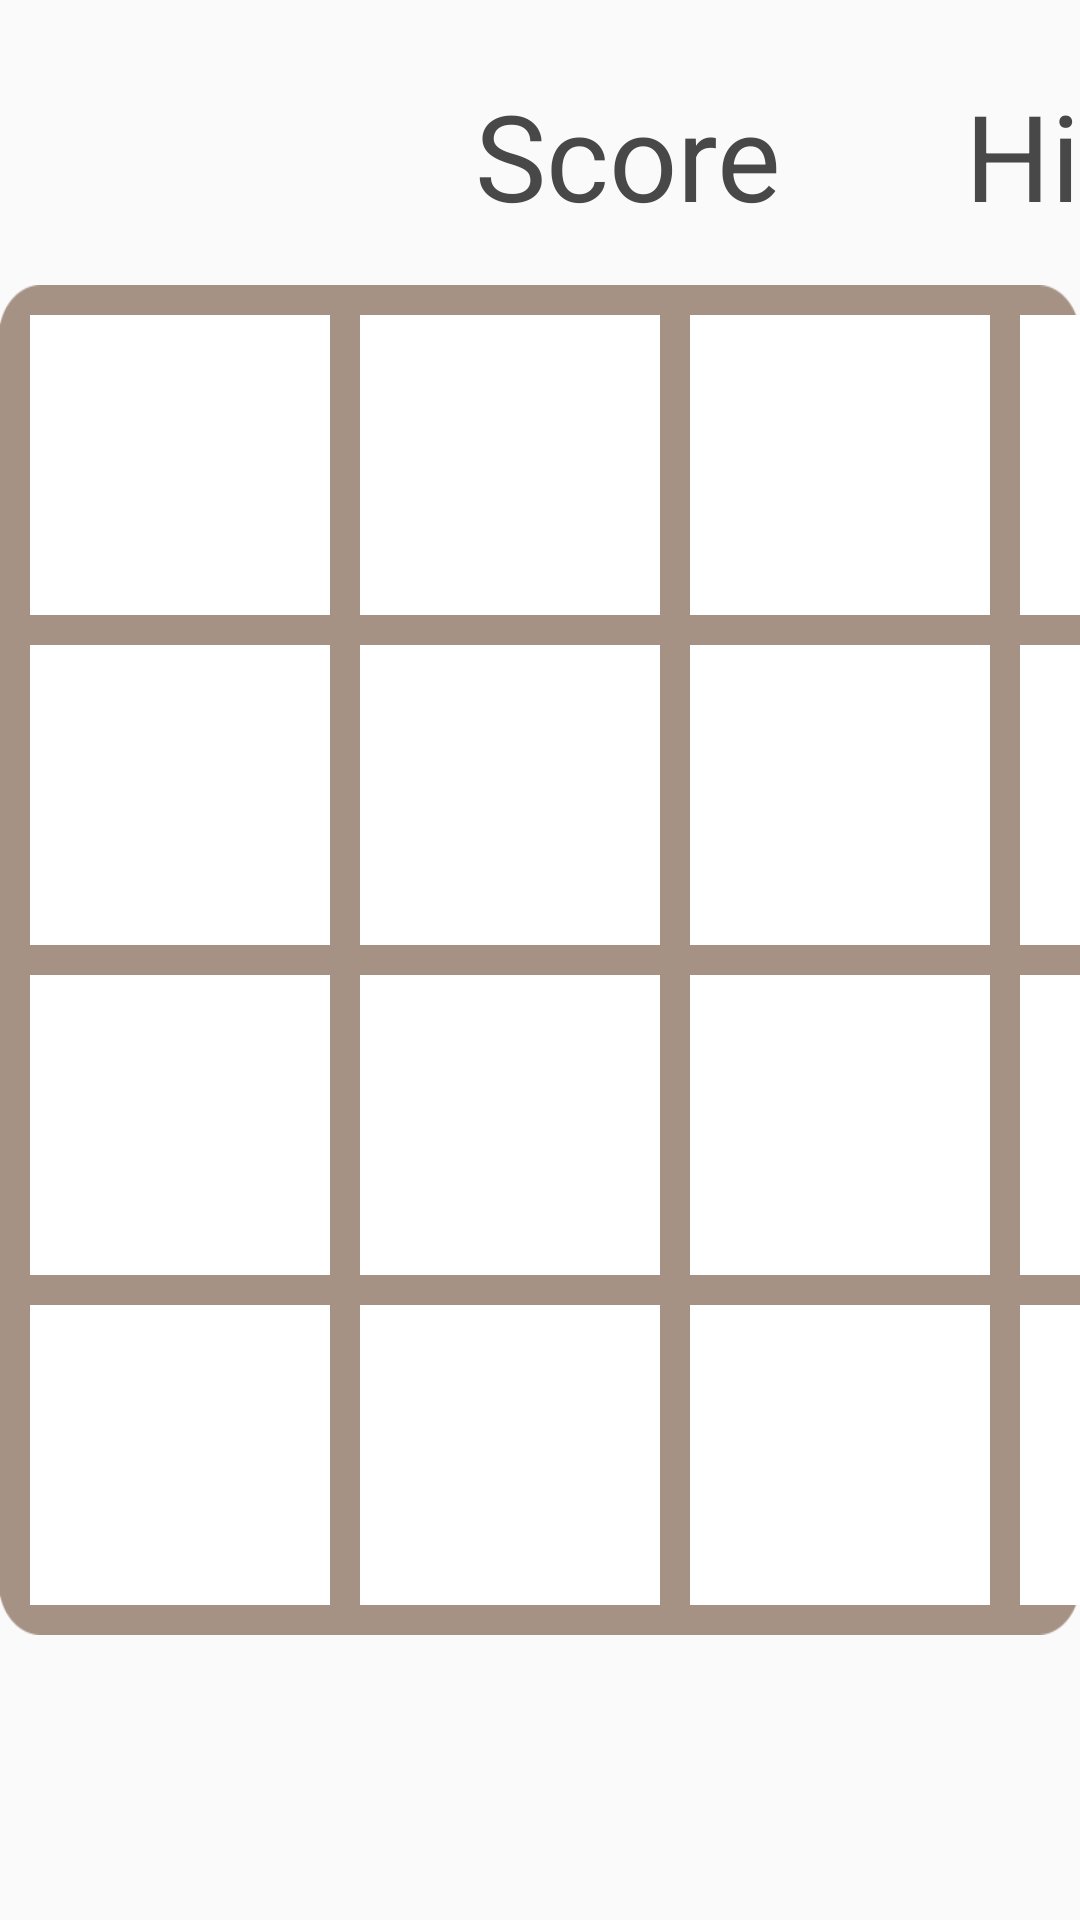

Produce the Android XML layout that renders to this screen, including the resource entries it uses.
<!-- AndroidManifest.xml: application theme AppTheme -->
<!-- res/layout/activity_main.xml -->
<?xml version="1.0" encoding="utf-8"?>
<RelativeLayout xmlns:android="http://schemas.android.com/apk/res/android"
    xmlns:app="http://schemas.android.com/apk/res-auto"
    xmlns:tools="http://schemas.android.com/tools"
    android:layout_width="match_parent"
    android:layout_height="match_parent"
    tools:context=".MainActivity">

    <TextView
        android:id="@+id/score_label"
        android:textAppearance="@style/ScoreStyle"
        android:text="@string/score_label"
        android:gravity="right|center_vertical"
        android:layout_width="200dp"
        android:layout_height="50dp"
        android:layout_marginTop="25dp"
        android:layout_marginLeft="60dp">
    </TextView>    <TextView
        android:id="@+id/score"
        android:textAppearance="@style/ScoreStyle"
        android:gravity="right|center_vertical"
        android:layout_width="200dp"
        android:layout_height="50dp"
        android:layout_marginTop="80dp"
        android:layout_marginLeft="60dp">
    </TextView>
    <TextView
        android:id="@+id/high_score_label"
        android:textAppearance="@style/ScoreStyle"
        android:text="@string/high_score_label"
        android:gravity="right|center_vertical"
        android:layout_width="200dp"
        android:layout_height="50dp"
        android:layout_marginTop="25dp"
        android:layout_marginLeft="300dp">
    </TextView>
    <TextView
        android:id="@+id/high_score"
        android:textAppearance="@style/ScoreStyle"
        android:gravity="right|center_vertical"
        android:layout_width="200dp"
        android:layout_height="50dp"
        android:layout_marginTop="80dp"
        android:layout_marginLeft="300dp">
    </TextView>

    <GridLayout
        android:id="@+id/board"
        android:layout_width="450dp"
        android:layout_height="450dp"
        android:layout_centerInParent="true"
        android:background="@drawable/grid"
        android:columnCount="4"
        android:orientation="horizontal"
        android:rowCount="4">

        <TextView
            android:id="@+id/cell_0_0"
            android:layout_width="100dp"
            android:layout_height="100dp"
            android:layout_marginLeft="10dp"
            android:layout_marginTop="10dp"
            android:background="#FFFFFF"
            android:gravity="center"
            android:textAppearance="@style/CellStyle"></TextView>

        <TextView
            android:id="@+id/cell_0_1"
            android:layout_width="100dp"
            android:layout_height="100dp"
            android:layout_marginLeft="10dp"
            android:layout_marginTop="10dp"
            android:background="#FFFFFF"
            android:gravity="center"
            android:textAppearance="@style/CellStyle"></TextView>

        <TextView
            android:id="@+id/cell_0_2"
            android:layout_width="100dp"
            android:layout_height="100dp"
            android:layout_marginLeft="10dp"
            android:layout_marginTop="10dp"
            android:background="#FFFFFF"
            android:gravity="center"
            android:textAppearance="@style/CellStyle"></TextView>

        <TextView
            android:id="@+id/cell_0_3"
            android:layout_width="100dp"
            android:layout_height="100dp"
            android:layout_marginLeft="10dp"
            android:layout_marginTop="10dp"
            android:background="#FFFFFF"
            android:gravity="center"
            android:textAppearance="@style/CellStyle"></TextView>

        <TextView
            android:id="@+id/cell_1_0"
            android:layout_width="100dp"
            android:layout_height="100dp"
            android:layout_marginLeft="10dp"
            android:layout_marginTop="10dp"
            android:background="#FFFFFF"
            android:gravity="center"
            android:textAppearance="@style/CellStyle"></TextView>

        <TextView
            android:id="@+id/cell_1_1"
            android:layout_width="100dp"
            android:layout_height="100dp"
            android:layout_marginLeft="10dp"
            android:layout_marginTop="10dp"
            android:background="#FFFFFF"
            android:gravity="center"
            android:textAppearance="@style/CellStyle"></TextView>

        <TextView
            android:id="@+id/cell_1_2"
            android:layout_width="100dp"
            android:layout_height="100dp"
            android:layout_marginLeft="10dp"
            android:layout_marginTop="10dp"
            android:background="#FFFFFF"
            android:gravity="center"
            android:textAppearance="@style/CellStyle"></TextView>

        <TextView
            android:id="@+id/cell_1_3"
            android:layout_width="100dp"
            android:layout_height="100dp"
            android:layout_marginLeft="10dp"
            android:layout_marginTop="10dp"
            android:background="#FFFFFF"
            android:gravity="center"
            android:textAppearance="@style/CellStyle"></TextView>

        <TextView
            android:id="@+id/cell_2_0"
            android:layout_width="100dp"
            android:layout_height="100dp"
            android:layout_marginLeft="10dp"
            android:layout_marginTop="10dp"
            android:background="#FFFFFF"
            android:gravity="center"
            android:textAppearance="@style/CellStyle"></TextView>

        <TextView
            android:id="@+id/cell_2_1"
            android:layout_width="100dp"
            android:layout_height="100dp"
            android:layout_marginLeft="10dp"
            android:layout_marginTop="10dp"
            android:background="#FFFFFF"
            android:gravity="center"
            android:textAppearance="@style/CellStyle"></TextView>

        <TextView
            android:id="@+id/cell_2_2"
            android:layout_width="100dp"
            android:layout_height="100dp"
            android:layout_marginLeft="10dp"
            android:layout_marginTop="10dp"
            android:background="#FFFFFF"
            android:gravity="center"
            android:textAppearance="@style/CellStyle"></TextView>

        <TextView
            android:id="@+id/cell_2_3"
            android:layout_width="100dp"
            android:layout_height="100dp"
            android:layout_marginLeft="10dp"
            android:layout_marginTop="10dp"
            android:background="#FFFFFF"
            android:gravity="center"
            android:textAppearance="@style/CellStyle"></TextView>

        <TextView
            android:id="@+id/cell_3_0"
            android:layout_width="100dp"
            android:layout_height="100dp"
            android:layout_marginLeft="10dp"
            android:layout_marginTop="10dp"
            android:background="#FFFFFF"
            android:gravity="center"
            android:textAppearance="@style/CellStyle"></TextView>

        <TextView
            android:id="@+id/cell_3_1"
            android:layout_width="100dp"
            android:layout_height="100dp"
            android:layout_marginLeft="10dp"
            android:layout_marginTop="10dp"
            android:background="#FFFFFF"
            android:gravity="center"
            android:textAppearance="@style/CellStyle"></TextView>

        <TextView
            android:id="@+id/cell_3_2"
            android:layout_width="100dp"
            android:layout_height="100dp"
            android:layout_marginLeft="10dp"
            android:layout_marginTop="10dp"
            android:background="#FFFFFF"
            android:gravity="center"
            android:textAppearance="@style/CellStyle"></TextView>

        <TextView
            android:id="@+id/cell_3_3"
            android:layout_width="100dp"
            android:layout_height="100dp"
            android:layout_marginLeft="10dp"
            android:layout_marginTop="10dp"
            android:background="#FFFFFF"
            android:gravity="center"
            android:textAppearance="@style/CellStyle"></TextView>


    </GridLayout>

</RelativeLayout>
<!-- resources referenced by this layout -->
<resources>
  <!-- drawable grid: png bitmap (drawable-mdpi, 5504 bytes) -->
  <string name="high_score_label">Highest Score</string>
  <string name="score_label">Score</string>
  <style name="CellStyle" parent="@android:style/TextAppearance.Medium">
          <item name="android:textSize">60sp</item>
          <item name="android:textColor">#484848</item>
          <item name="android:gravity">center</item>
      </style>
  <style name="ScoreStyle" parent="@android:style/TextAppearance.Medium">
          <item name="android:textSize">40sp</item>
          <item name="android:textColor">#484848</item>
          <item name="android:gravity">center</item>
      </style>
  <style name="AppTheme" parent="Theme.AppCompat.Light.DarkActionBar">
          
          <item name="colorPrimary">@color/colorPrimary</item>
          <item name="colorPrimaryDark">@color/colorPrimaryDark</item>
          <item name="colorAccent">@color/colorAccent</item>
      </style>
  <!-- not gathered from this repository: default colours our renderer supplied (Android Studio template values) -->
  <color name="colorPrimary">#FF6200EE</color>
  <color name="colorPrimaryDark">#FF3700B3</color>
  <color name="colorAccent">#FF03DAC5</color>
</resources>
